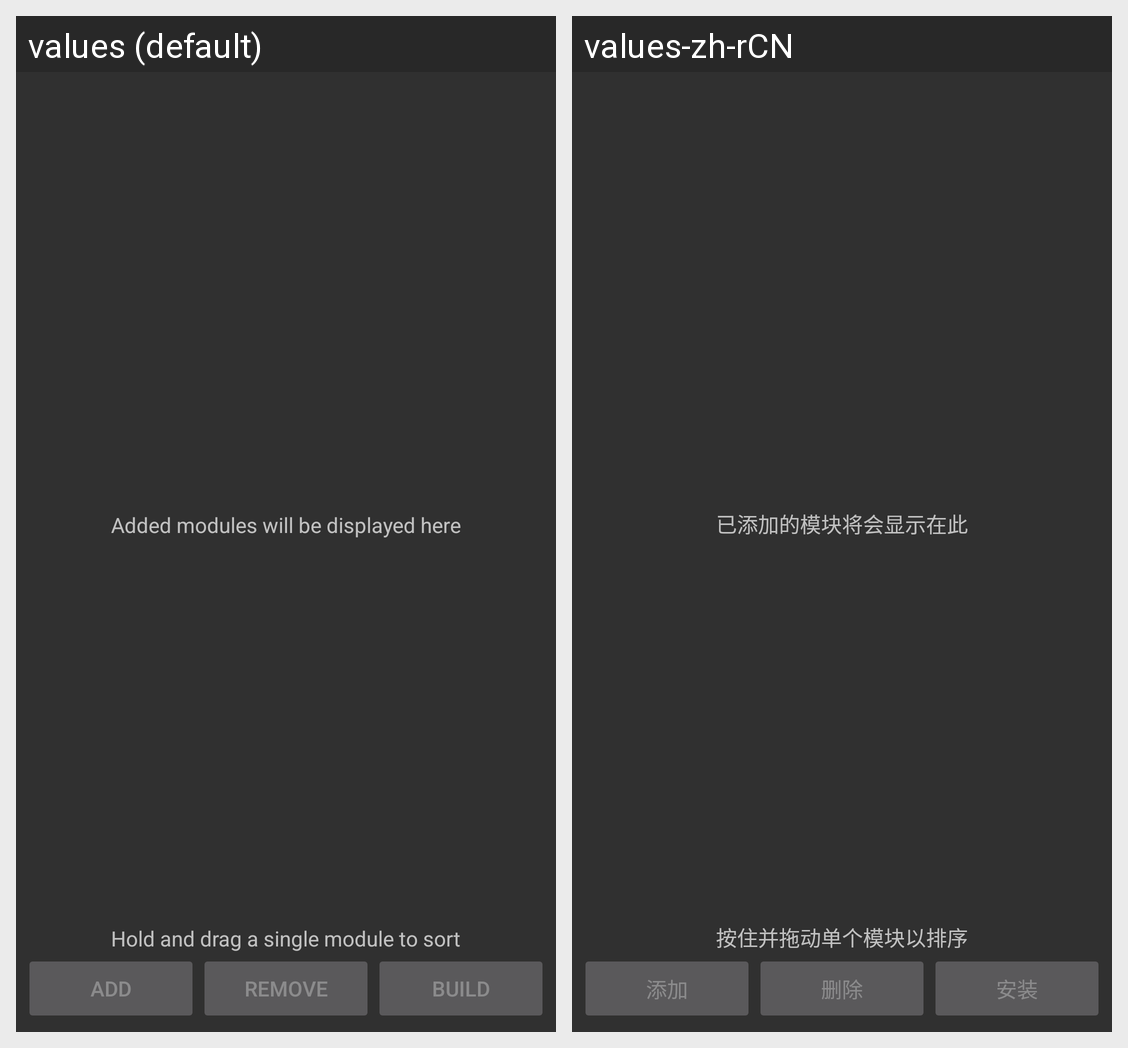

Strings drawn on this Android screen and how each of the app's shown locales translates them:
Android screen res/layout/fragment_main.xml rendered under 2 locales, left to right: values (default), values-zh-rCN. Device: Nexus 5 (rendered at 1080×1920; each locale shown at half size, 540×960, under a caption strip naming it); theme AppTheme.NoActionBar.
Strings drawn on this screen, with the default value and each locale's value (text and hints the layout hard-codes, and strings that could not be matched under every locale, appear in the picture but are not listed):

list_empty
  values: Added modules will be displayed here
  values-zh-rCN: 已添加的模块将会显示在此

sort_tip
  values: Hold and drag a single module to sort
  values-zh-rCN: 按住并拖动单个模块以排序

btn_add
  values: Add
  values-zh-rCN: 添加

btn_remove
  values: Remove
  values-zh-rCN: 删除

btn_build
  values: Build
  values-zh-rCN: 安装
